Photos from the image-classification dataset "fish_disease_cls" in the GitHub repository pearljamx/sfwe. Its 5 classes are: bacterial disease, fungal disease, healthy, parasitic disease, viral disease.

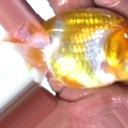
Label: parasitic disease

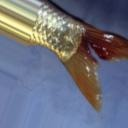
Label: viral disease

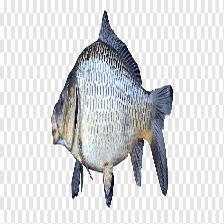
Label: healthy

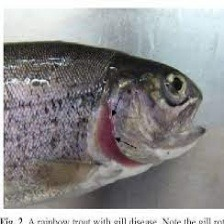
Label: bacterial disease

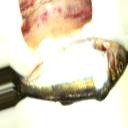
Label: fungal disease

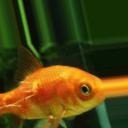
Label: parasitic disease
